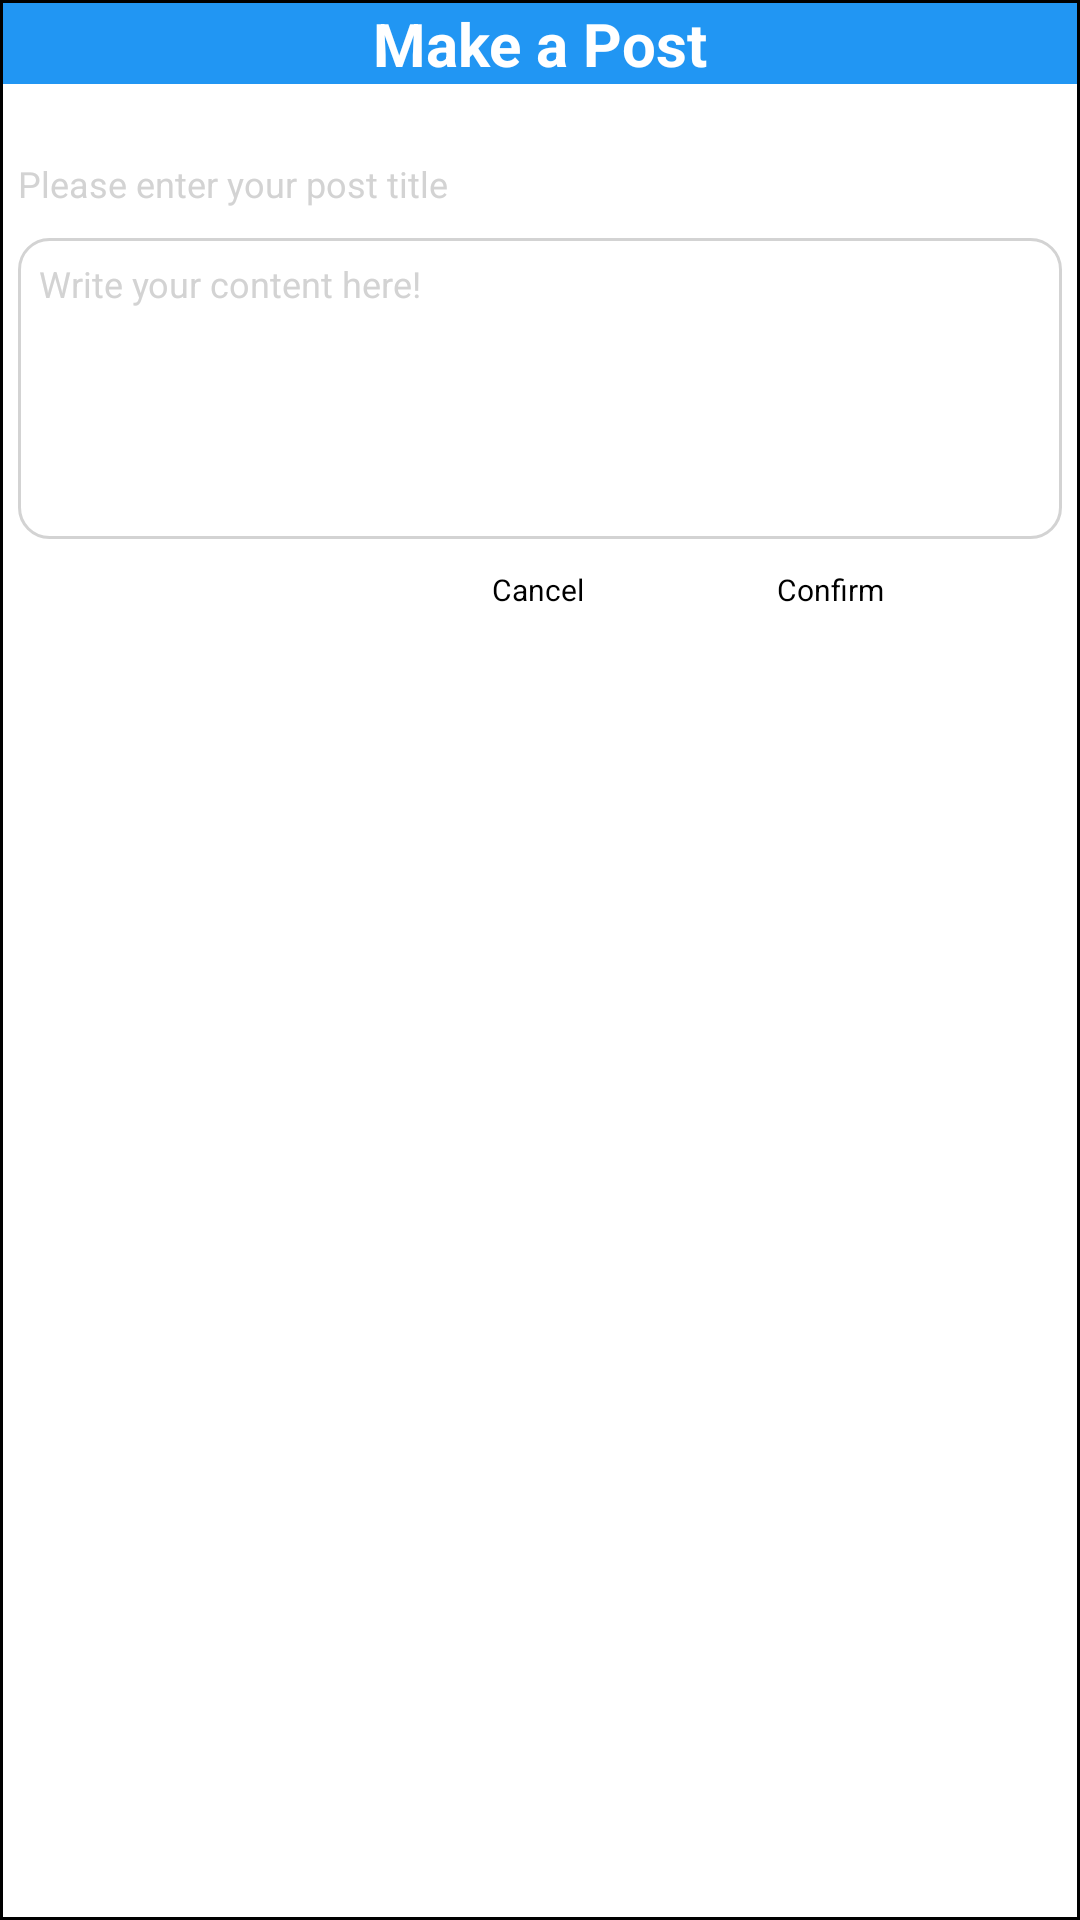

Write the Android layout XML for this screen, with the resource values it uses.
<!-- AndroidManifest.xml: application theme Theme.Forum -->
<!-- res/layout/postpopup.xml -->
<?xml version="1.0" encoding="utf-8"?>
<LinearLayout xmlns:android="http://schemas.android.com/apk/res/android"
    android:id="@+id/popupWindow"
    android:layout_width="350dp"
    android:layout_height="250dp"
    android:layout_gravity="center"
    android:background="@drawable/puwindow"
    android:orientation="vertical">

    <TextView
        android:layout_width="match_parent"
        android:layout_height="wrap_content"
        android:text="Make a Post"
        android:textAlignment="center"
        android:textSize="20dp"
        android:textColor="@color/white"
        android:textStyle="bold"
        android:background="@color/blue"
        />

    <EditText
        android:id="@+id/title"
        android:layout_width="match_parent"
        android:layout_height="wrap_content"
        android:singleLine="true"
        android:ellipsize="end"
        android:hint="Please enter your post title"
        android:textSize="12dp"
        android:paddingTop="20dp"
        android:layout_margin="5dp"
        android:textColorHint="@color/background_gery"
        />

    <EditText
        android:id="@+id/content"
        android:layout_width="match_parent"
        android:layout_height="wrap_content"
        android:hint="Write your content here!"
        android:inputType="text|textMultiLine"
        android:lines="6"
        android:background="@drawable/textarea"
        android:gravity="start"
        android:padding="7dp"
        android:layout_margin="5dp"
        android:textColorHint="@color/background_gery"
        android:textSize="12dp" />
    <RelativeLayout
        android:layout_width="match_parent"
        android:layout_height="wrap_content"
        android:padding="5dp"
        >

        <Button
            android:id="@+id/cancelBtn"
            android:layout_width="90dp"
            android:layout_height="match_parent"
            android:layout_alignParentRight="true"
            android:background="@drawable/postbtn"
            android:layout_marginRight="100dp"
            android:text="Cancel"
            android:textSize="10dp"/>

        <Button
            android:id="@+id/confirmBtn"
            android:layout_width="90dp"
            android:layout_height="match_parent"
            android:layout_alignParentEnd="true"
            android:background="@drawable/postbtn"
            android:layout_marginRight="5dp"
            android:text="Confirm"
            android:textSize="10dp"/>


    </RelativeLayout>

</LinearLayout>
<!-- resources referenced by this layout -->
<resources>
  <color name="background_gery">#D3D3D3</color>
  <color name="blue">#2196F3</color>
  <color name="white">#FFFFFFFF</color>
  <!-- drawable puwindow (drawable) -->
  <?xml version="1.0" encoding="utf-8"?>
  <shape xmlns:android="http://schemas.android.com/apk/res/android">
  <solid android:color="@color/white"></solid>
      <padding android:left="1dp" android:right="1dp" android:top="1dp" android:bottom="1dp"/>
      <stroke android:width="1dp" android:color="@color/black"/>
  
  </shape>
  <!-- drawable textarea (drawable) -->
  <?xml version="1.0" encoding="utf-8"?>
  <shape xmlns:android="http://schemas.android.com/apk/res/android">
      <corners android:radius="10dp"/>
      <stroke android:width="1dp" android:color="@color/background_gery"/>
  </shape>
  <color name="black">#FF000000</color>
</resources>
